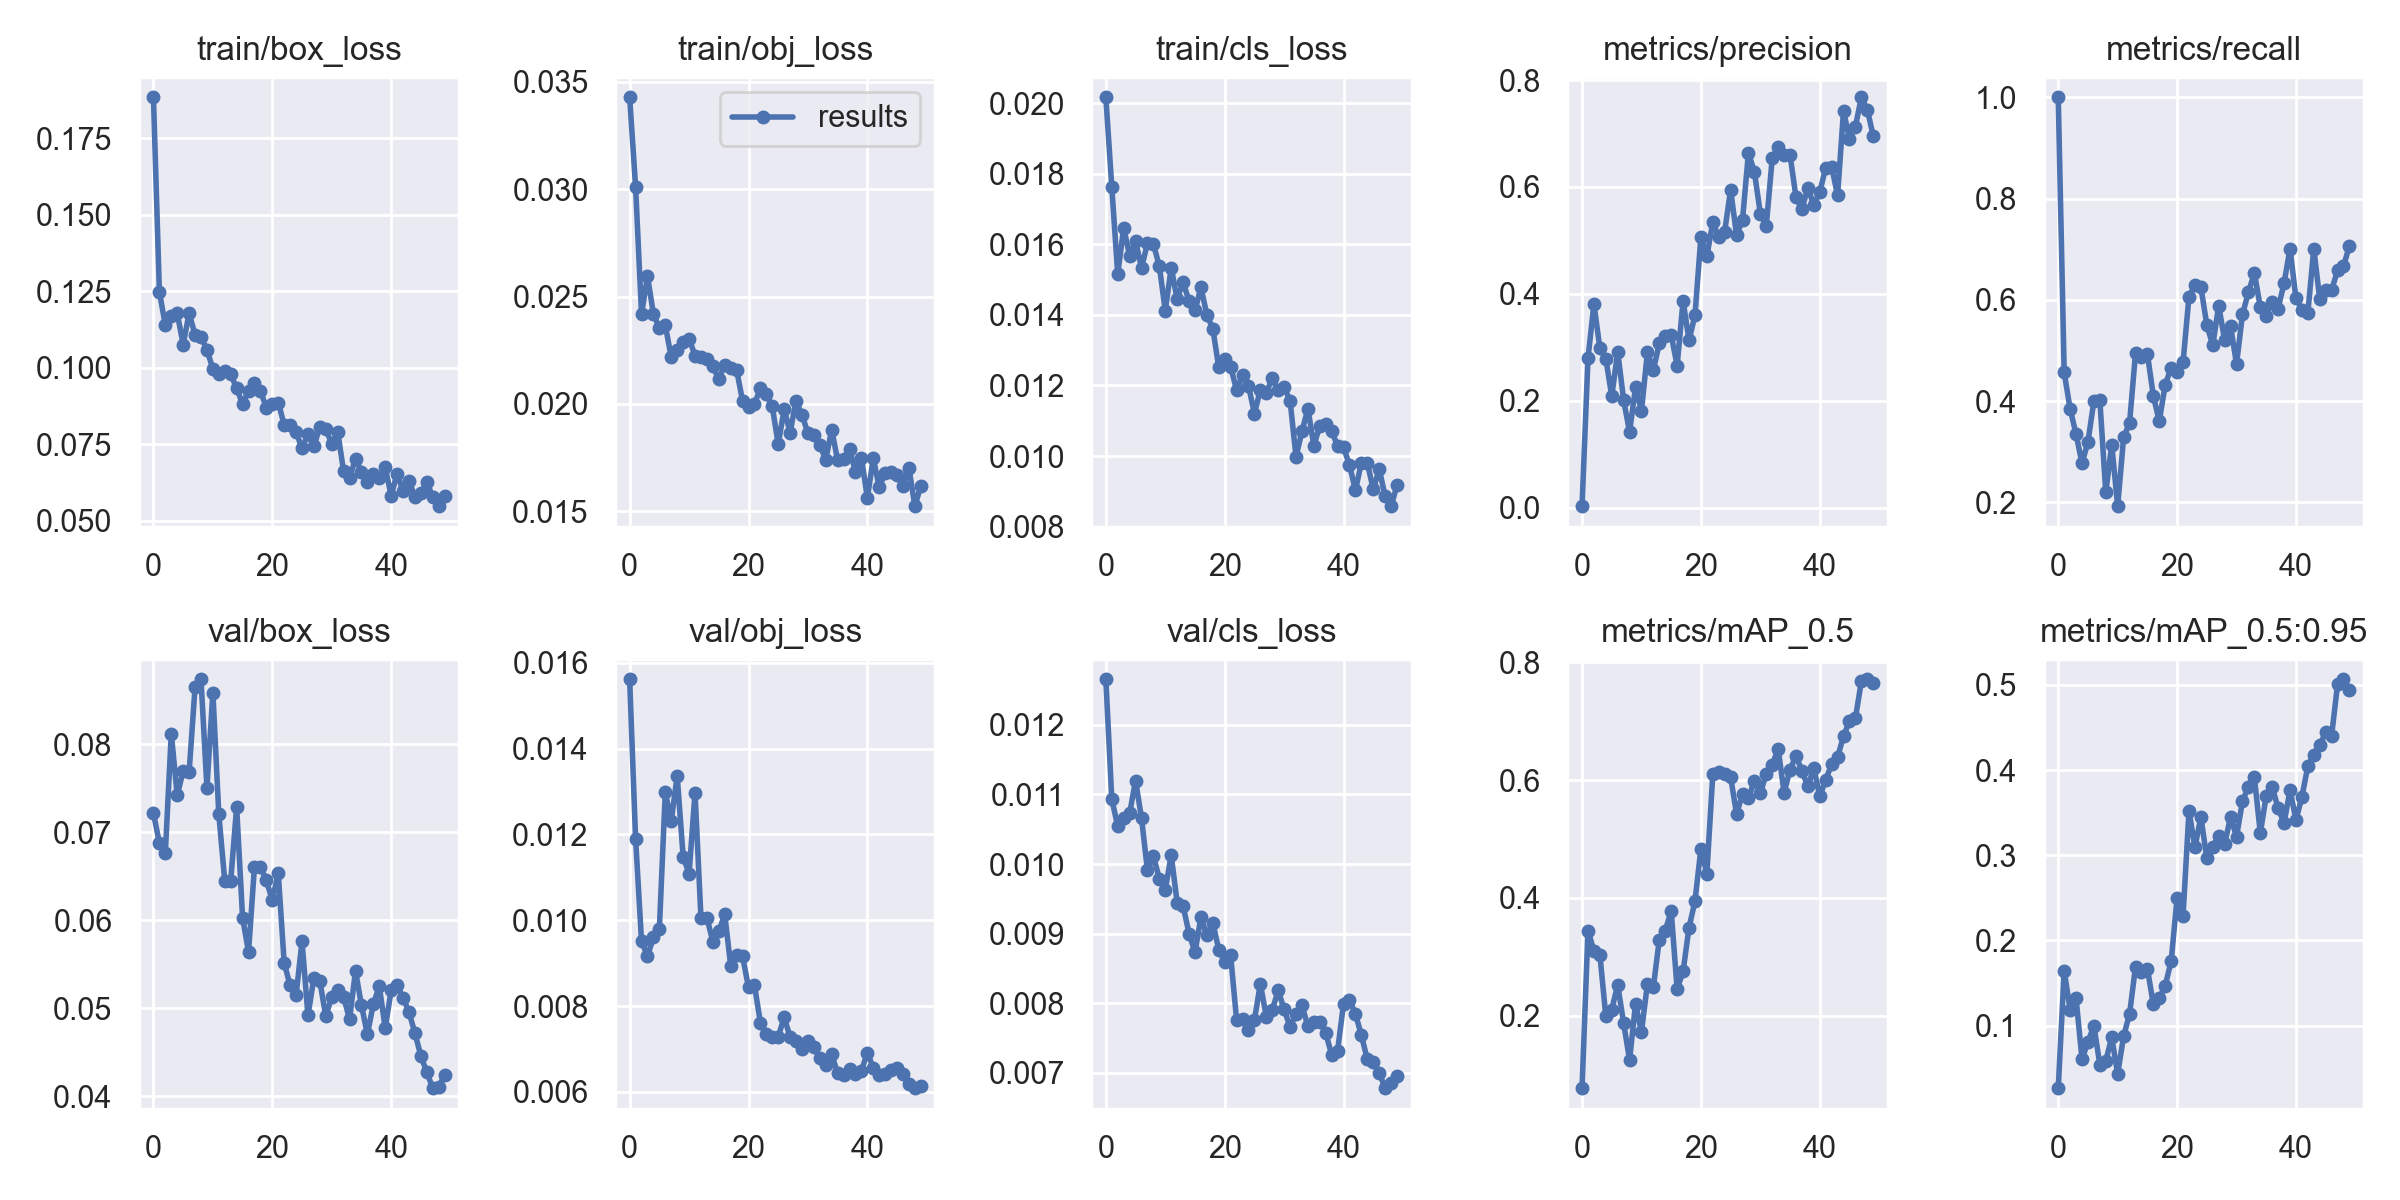

Values plotted in this chart, from the file beside it:
epoch, train/box_loss, train/obj_loss, train/cls_loss, metrics/precision, metrics/recall, metrics/mAP_0.5, metrics/mAP_0.5:0.95, val/box_loss, val/obj_loss, val/cls_loss, x/lr0, x/lr1, x/lr2
0, 0.1884, 0.03429, 0.02017, 0.003207, 1, 0.07668, 0.02663, 0.07214, 0.01562, 0.01266, 0.0816, 0.0046, 0.0046
1, 0.1248, 0.03012, 0.01763, 0.2796, 0.4564, 0.3443, 0.1647, 0.06875, 0.0119, 0.01093, 0.06221, 0.009214, 0.009214
2, 0.1139, 0.02418, 0.01515, 0.3814, 0.3846, 0.3097, 0.1188, 0.06767, 0.009508, 0.01054, 0.04264, 0.01364, 0.01364
3, 0.1169, 0.02594, 0.01647, 0.2983, 0.3346, 0.3032, 0.1319, 0.0812, 0.009163, 0.01067, 0.02287, 0.01787, 0.01787
4, 0.1178, 0.02419, 0.01568, 0.2789, 0.2771, 0.1987, 0.06038, 0.07417, 0.009598, 0.01073, 0.01842, 0.01842, 0.01842
5, 0.1076, 0.02353, 0.0161, 0.209, 0.3195, 0.2101, 0.08118, 0.07695, 0.009802, 0.0112, 0.01842, 0.01842, 0.01842
6, 0.1178, 0.02366, 0.01533, 0.2921, 0.4002, 0.2526, 0.09977, 0.07679, 0.01298, 0.01066, 0.01802, 0.01802, 0.01802
7, 0.1108, 0.02216, 0.01603, 0.2012, 0.4016, 0.1866, 0.05436, 0.08644, 0.01232, 0.00991, 0.01762, 0.01762, 0.01762
8, 0.1102, 0.02249, 0.01601, 0.1417, 0.2194, 0.1246, 0.05872, 0.08737, 0.01337, 0.01012, 0.01723, 0.01723, 0.01723
9, 0.1058, 0.02289, 0.01538, 0.226, 0.3139, 0.2197, 0.08634, 0.07501, 0.01149, 0.00979, 0.01683, 0.01683, 0.01683
10, 0.09963, 0.02304, 0.01412, 0.1816, 0.1924, 0.1726, 0.04339, 0.08585, 0.01108, 0.009631, 0.01644, 0.01644, 0.01644
11, 0.09786, 0.02224, 0.01534, 0.2913, 0.3281, 0.2537, 0.08773, 0.07202, 0.01297, 0.01013, 0.01604, 0.01604, 0.01604
12, 0.09888, 0.02216, 0.01445, 0.258, 0.3569, 0.2483, 0.1138, 0.06446, 0.01006, 0.009445, 0.01564, 0.01564, 0.01564
13, 0.09794, 0.0221, 0.01494, 0.3075, 0.4942, 0.3291, 0.1691, 0.06448, 0.01006, 0.009398, 0.01525, 0.01525, 0.01525
14, 0.09329, 0.02174, 0.01439, 0.3216, 0.4861, 0.3444, 0.1632, 0.07285, 0.009498, 0.009, 0.01485, 0.01485, 0.01485
15, 0.08814, 0.02114, 0.01413, 0.3232, 0.4934, 0.3774, 0.1669, 0.06025, 0.00974, 0.008731, 0.01446, 0.01446, 0.01446
16, 0.09242, 0.02183, 0.01478, 0.2661, 0.4102, 0.2448, 0.1251, 0.05638, 0.01014, 0.009234, 0.01406, 0.01406, 0.01406
17, 0.09505, 0.02168, 0.01401, 0.3867, 0.3602, 0.2749, 0.1321, 0.06608, 0.008942, 0.008976, 0.01366, 0.01366, 0.01366
18, 0.0924, 0.02158, 0.01361, 0.3137, 0.4324, 0.3495, 0.147, 0.06603, 0.009198, 0.009158, 0.01327, 0.01327, 0.01327
19, 0.08695, 0.02014, 0.01251, 0.3598, 0.4653, 0.3941, 0.1759, 0.06453, 0.00916, 0.008768, 0.01287, 0.01287, 0.01287
20, 0.0881, 0.01985, 0.01275, 0.507, 0.457, 0.4835, 0.2502, 0.06226, 0.008434, 0.008589, 0.01248, 0.01248, 0.01248
21, 0.08863, 0.01998, 0.01253, 0.4701, 0.4763, 0.4408, 0.2289, 0.06534, 0.008487, 0.008687, 0.01208, 0.01208, 0.01208
22, 0.08136, 0.02073, 0.01187, 0.5342, 0.6065, 0.6097, 0.3523, 0.05514, 0.007615, 0.007757, 0.01168, 0.01168, 0.01168
23, 0.08143, 0.02045, 0.01231, 0.5064, 0.6284, 0.6143, 0.3094, 0.05257, 0.007345, 0.007778, 0.01129, 0.01129, 0.01129
24, 0.07903, 0.01988, 0.012, 0.5166, 0.6253, 0.6112, 0.3452, 0.05147, 0.007286, 0.00762, 0.01089, 0.01089, 0.01089
25, 0.07363, 0.01811, 0.0112, 0.5949, 0.5504, 0.6054, 0.2964, 0.05758, 0.007281, 0.007755, 0.0105, 0.0105, 0.0105
26, 0.07825, 0.01974, 0.01188, 0.5097, 0.51, 0.5423, 0.3095, 0.04916, 0.007739, 0.008278, 0.0101, 0.0101, 0.0101
27, 0.07432, 0.01866, 0.01178, 0.5383, 0.5883, 0.5764, 0.3232, 0.05341, 0.007277, 0.007807, 0.009704, 0.009704, 0.009704
28, 0.08065, 0.02014, 0.01221, 0.6638, 0.5202, 0.5693, 0.3132, 0.05306, 0.007194, 0.0079, 0.009308, 0.009308, 0.009308
29, 0.08005, 0.01947, 0.01186, 0.6282, 0.5478, 0.5992, 0.3452, 0.04908, 0.006992, 0.008183, 0.008912, 0.008912, 0.008912
30, 0.07506, 0.01864, 0.01195, 0.5504, 0.473, 0.5773, 0.3218, 0.05127, 0.007177, 0.007909, 0.008516, 0.008516, 0.008516
31, 0.07912, 0.01854, 0.01157, 0.5272, 0.5711, 0.6111, 0.3635, 0.05205, 0.007046, 0.007657, 0.00812, 0.00812, 0.00812
32, 0.06616, 0.01807, 0.009981, 0.6533, 0.6147, 0.6258, 0.3803, 0.05129, 0.006777, 0.007841, 0.007724, 0.007724, 0.007724
33, 0.06411, 0.01739, 0.0107, 0.6745, 0.6531, 0.653, 0.3921, 0.04871, 0.006632, 0.00797, 0.007328, 0.007328, 0.007328
34, 0.07031, 0.0188, 0.01134, 0.6592, 0.5857, 0.5787, 0.326, 0.05421, 0.006875, 0.007667, 0.006932, 0.006932, 0.006932
35, 0.06601, 0.01736, 0.01029, 0.6597, 0.5682, 0.6176, 0.3699, 0.05033, 0.00643, 0.007732, 0.006536, 0.006536, 0.006536
36, 0.06255, 0.01745, 0.01086, 0.5809, 0.5964, 0.6416, 0.3803, 0.04702, 0.006391, 0.007729, 0.00614, 0.00614, 0.00614
37, 0.0652, 0.0179, 0.0109, 0.5586, 0.5827, 0.6154, 0.3553, 0.05045, 0.006531, 0.007572, 0.005744, 0.005744, 0.005744
38, 0.06394, 0.01683, 0.0107, 0.5986, 0.633, 0.5893, 0.3378, 0.05248, 0.006418, 0.007257, 0.005348, 0.005348, 0.005348
39, 0.06747, 0.01749, 0.01029, 0.5659, 0.7007, 0.6204, 0.3768, 0.04774, 0.006494, 0.007319, 0.004952, 0.004952, 0.004952
40, 0.05816, 0.01561, 0.01025, 0.5906, 0.6028, 0.5723, 0.3415, 0.05202, 0.006903, 0.007993, 0.004556, 0.004556, 0.004556
41, 0.06543, 0.01746, 0.009742, 0.6356, 0.5808, 0.6006, 0.3686, 0.05262, 0.006566, 0.008049, 0.00416, 0.00416, 0.00416
42, 0.05962, 0.01611, 0.009029, 0.6382, 0.5743, 0.6268, 0.4046, 0.05119, 0.006384, 0.007846, 0.003764, 0.003764, 0.003764
43, 0.06309, 0.01677, 0.009816, 0.5843, 0.701, 0.6388, 0.4181, 0.04954, 0.006417, 0.007539, 0.003368, 0.003368, 0.003368
44, 0.05781, 0.01683, 0.009801, 0.7424, 0.6019, 0.6748, 0.4293, 0.04715, 0.006508, 0.00719, 0.002972, 0.002972, 0.002972
45, 0.05893, 0.0167, 0.009053, 0.6896, 0.6197, 0.7005, 0.4443, 0.04457, 0.006549, 0.007151, 0.002576, 0.002576, 0.002576
46, 0.06281, 0.01617, 0.00963, 0.7129, 0.6192, 0.7051, 0.4404, 0.0427, 0.006423, 0.006999, 0.00218, 0.00218, 0.00218
47, 0.05767, 0.017, 0.008863, 0.7678, 0.658, 0.7677, 0.5007, 0.0409, 0.006174, 0.006778, 0.001784, 0.001784, 0.001784
48, 0.05475, 0.01523, 0.008579, 0.7448, 0.6662, 0.7713, 0.5067, 0.041, 0.006085, 0.006853, 0.001388, 0.001388, 0.001388
49, 0.05802, 0.01618, 0.009172, 0.6954, 0.707, 0.7651, 0.4942, 0.04243, 0.006127, 0.006954, 0.000992, 0.000992, 0.000992
